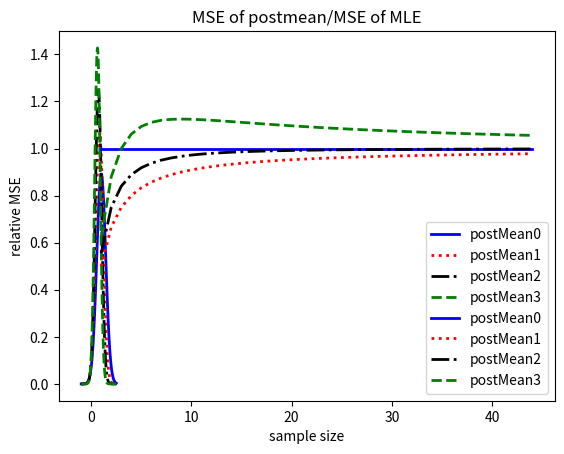

Generate this figure with matplotlib:
import matplotlib.pyplot as plt
import numpy as np
from scipy.stats import norm

# np.random.seed(1)
theta_star = 1
sigma_2 = 1
n = 5

data = norm(theta_star, sigma_2).rvs(n)
kappa0_ = np.linspace(0, 3, 4)
print(kappa0_)

x = np.linspace(-1, 2.5, 100)
style = ['b', 'r:', 'k-.', 'g--']
for (post, kappa0) in enumerate(kappa0_):
    prior_var = sigma_2 / (kappa0 + 1e-12)
    w = n / (n + kappa0)
    post_mean = w  # * np.mean(data)
    ###########################################
    '''
    samplingDist = []
    for i in range(10000):
        data_ = norm(post_mean, sigma_2).rvs(n)
        post_mean = np.mean(data_)
        samplingDist.append(post_mean)
    val, bins = np.histogram(samplingDist, bins=10, density=True)
    bins = (bins[0:-1] - bins[1:]) / 2 + bins[1:]
    plt.plot(bins,
             val,
             style[post],
             lw=2,
             label='postMean' + str(post))
    '''
    ###########################################
    post_var = sigma_2*w**2/n
    # Bayes
    Bayes_post_var =1/( 1/prior_var  +n/sigma_2)
    print(post_var,Bayes_post_var)
    pdf = norm(post_mean, post_var**0.5 ).pdf(x)
    plt.plot(x,
             pdf,
             style[post],
             lw=2,
             label='postMean' + str(post))

plt.title('sampling distribution, truth = ' + str(theta_star) + ', prior = 0, n = ' + str(n))
plt.legend()
plt.show()

ratio_ = []
data_ = norm(theta_star, sigma_2).rvs(n)
for n in range(1, 45):
    data = data_[0:n]
    # for kappa0 in kappa0_:
    # prior_var = sigma_2 / (kappa0 + 1e-12)

    post_mean = n / (n + kappa0_) * 1  # np.mean(data)
    w = n / (n + kappa0_)
    MSE_MAP = (w - 1) ** 2 + w ** 2 / n
    # MSE_MLE = (np.mean(data) - theta_star) ** 2
    MSE_MLE = 1 / n
    # print(n,MSE_MLE)
    ratio = MSE_MAP / MSE_MLE
    ratio_.append(ratio)
ratio = np.stack(ratio_)

print(ratio.shape)
for i in range(4):
    plt.plot(range(1, 45), ratio[:, i],
             style[i],
             lw=2,
             label='postMean' + str(i))
plt.title('MSE of postmean/MSE of MLE')
plt.xlabel('sample size')
plt.ylabel('relative MSE')
plt.legend()
plt.show()
